Run: headless pygame with SDL's dummy video driver; simulated clock (each Clock.tick advances the game by its frame time, no real sleeping); random seed 0; keys injected as events and as key.get_pressed() state; no mouse input.
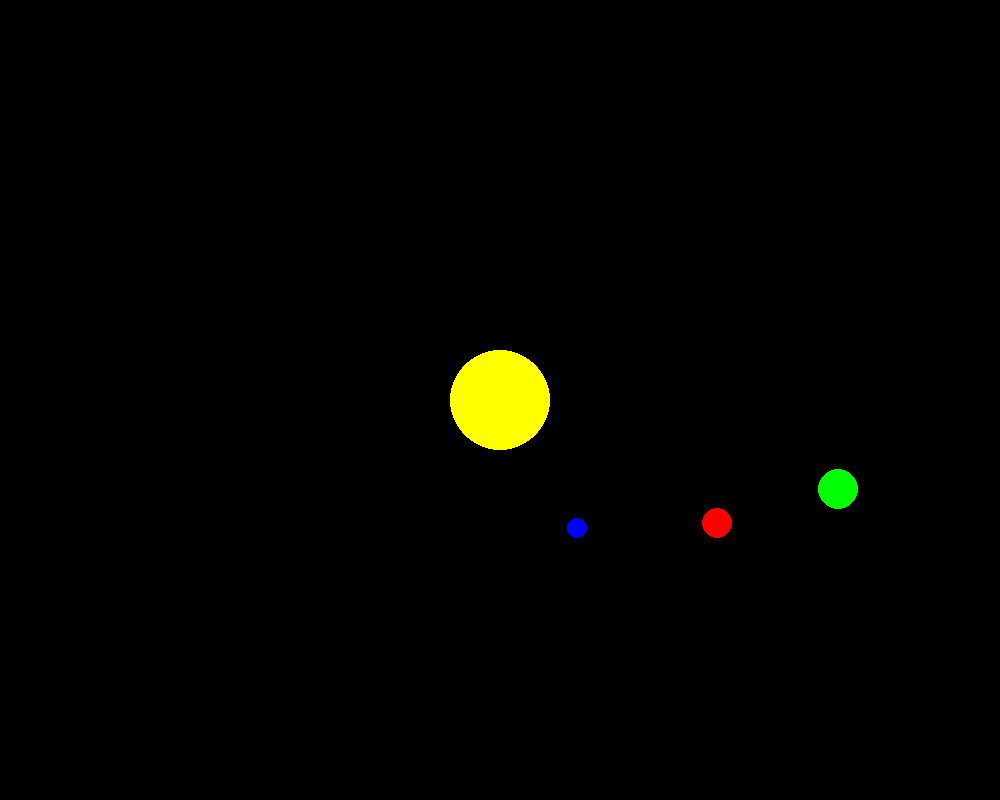
Frame 1 of 4 · flips 1–60 · no input
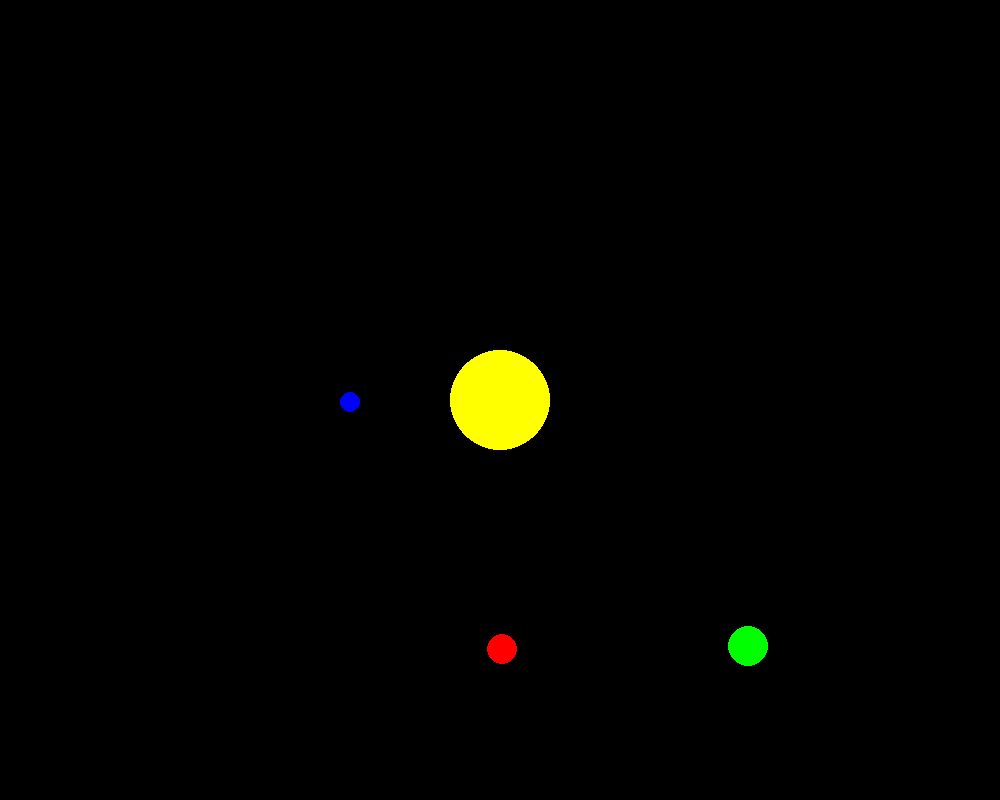
Frame 2 of 4 · flips 61–180 · tapped SPACE, RETURN · held RIGHT (→), D
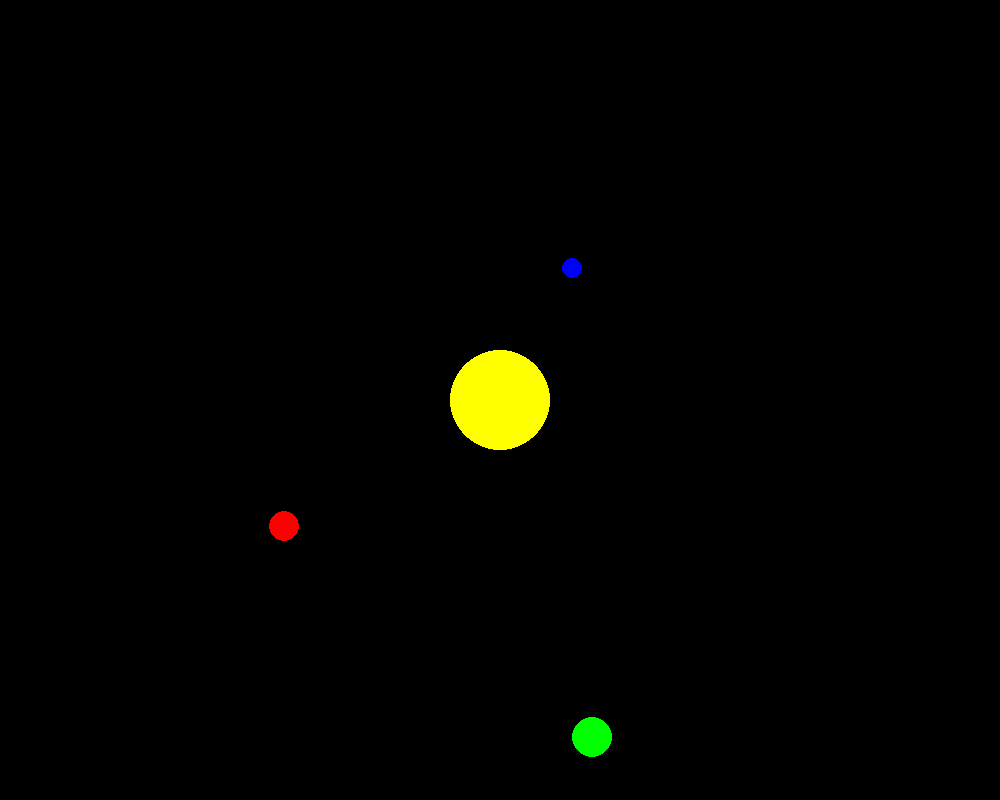
Frame 3 of 4 · flips 181–300 · held DOWN (↓), S
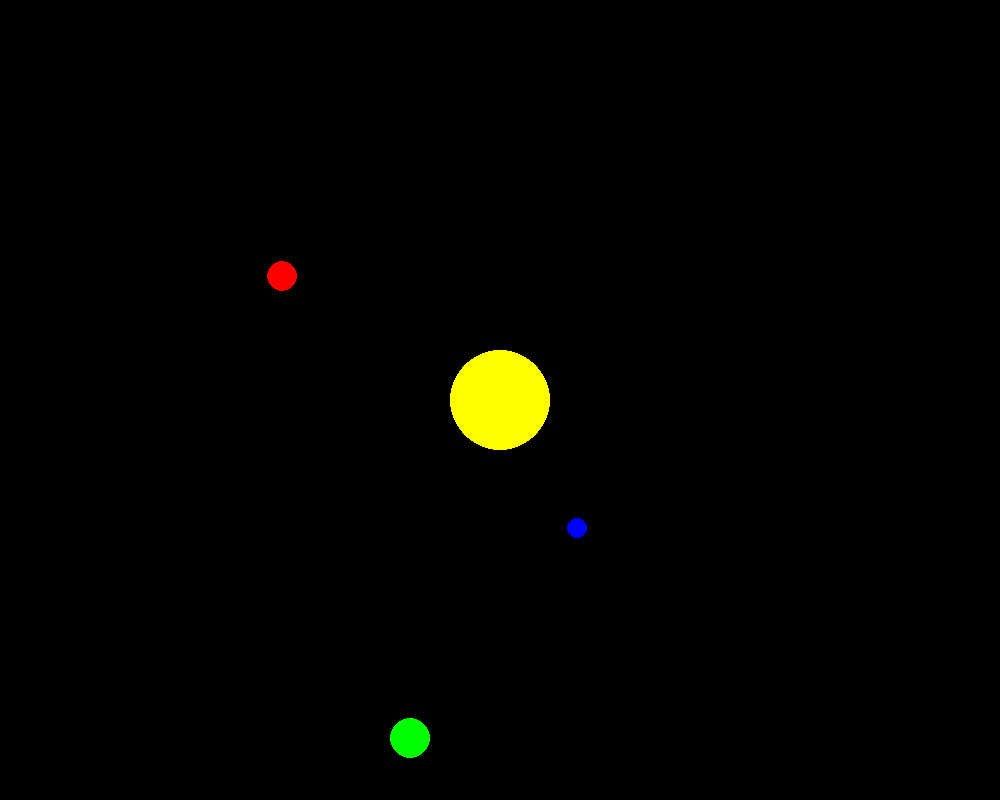
Frame 4 of 4 · flips 301–420 · held LEFT (←), A, UP (↑), W

The pygame program that drew these frames:

import pygame
import math
import threading

pygame.init()

screen = pygame.display.set_mode((1000, 800))
pygame.display.set_caption("Solar System")
clock = pygame.time.Clock()

BLACK = (0, 0, 0)
YELLOW = (255, 255, 0)
BLUE = (0, 0, 255)
RED = (255, 0, 0)
GREEN = (0, 255, 0)

sun_radius = 50
sun_x = 500
sun_y = 400

planet1_radius = 10
planet2_radius = 15
planet3_radius = 20
planet1_distance = 150
planet2_distance = 250
planet3_distance = 350
planet1_angle = 0
planet2_angle = 0
planet3_angle = 0


def draw_planet(color, radius, distance, angle):
    planet_x = sun_x + distance * math.cos(math.radians(angle))
    planet_y = sun_y + distance * math.sin(math.radians(angle))
    pygame.draw.circle(screen, color, (int(planet_x), int(planet_y)), radius)


running = True
while running:
    screen.fill(BLACK)
    clock.tick(60)

    for event in pygame.event.get():
        if event.type == pygame.QUIT:
            running = False

    pygame.draw.circle(screen, YELLOW, (sun_x, sun_y), sun_radius)

    threading.Thread(target=draw_planet, args=(BLUE, planet1_radius, planet1_distance, planet1_angle)).start()
    threading.Thread(target=draw_planet, args=(RED, planet2_radius, planet2_distance, planet2_angle)).start()
    threading.Thread(target=draw_planet, args=(GREEN, planet3_radius, planet3_distance, planet3_angle)).start()

    planet1_angle += 1
    planet2_angle += 0.5
    planet3_angle += 0.25

    print(threading.active_count())

    pygame.display.flip()

pygame.quit()
